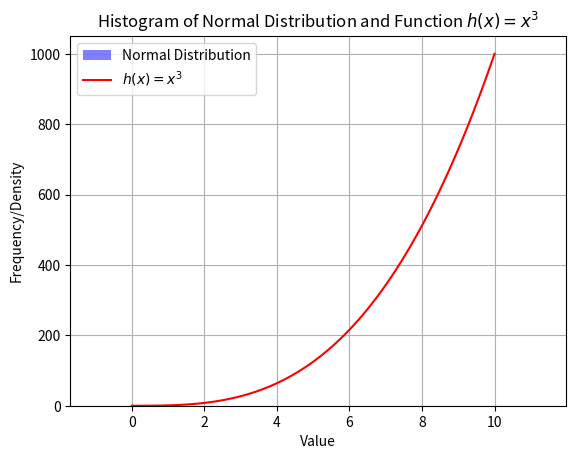

Python code for this plot:
import matplotlib.pyplot as plt
import numpy as np

# Generate 1000 random values from a normal distribution
mean = 5
std_dev = 2
values = np.random.normal(mean, std_dev, 1000)

# Plot histogram of the normal distribution
plt.hist(values, bins=30, density=True, alpha=0.5, color='blue', label='Normal Distribution')

# Plot the function h(x) = x^3 in the range [0, 10]
x = np.linspace(0, 10, 100)
y = x ** 3
plt.plot(x, y, color='red', label='$h(x) = x^3$')

# Add legend and labels
plt.legend()
plt.xlabel('Value')
plt.ylabel('Frequency/Density')
plt.title('Histogram of Normal Distribution and Function $h(x) = x^3$')

# Show plot
plt.grid(True)
plt.show()
